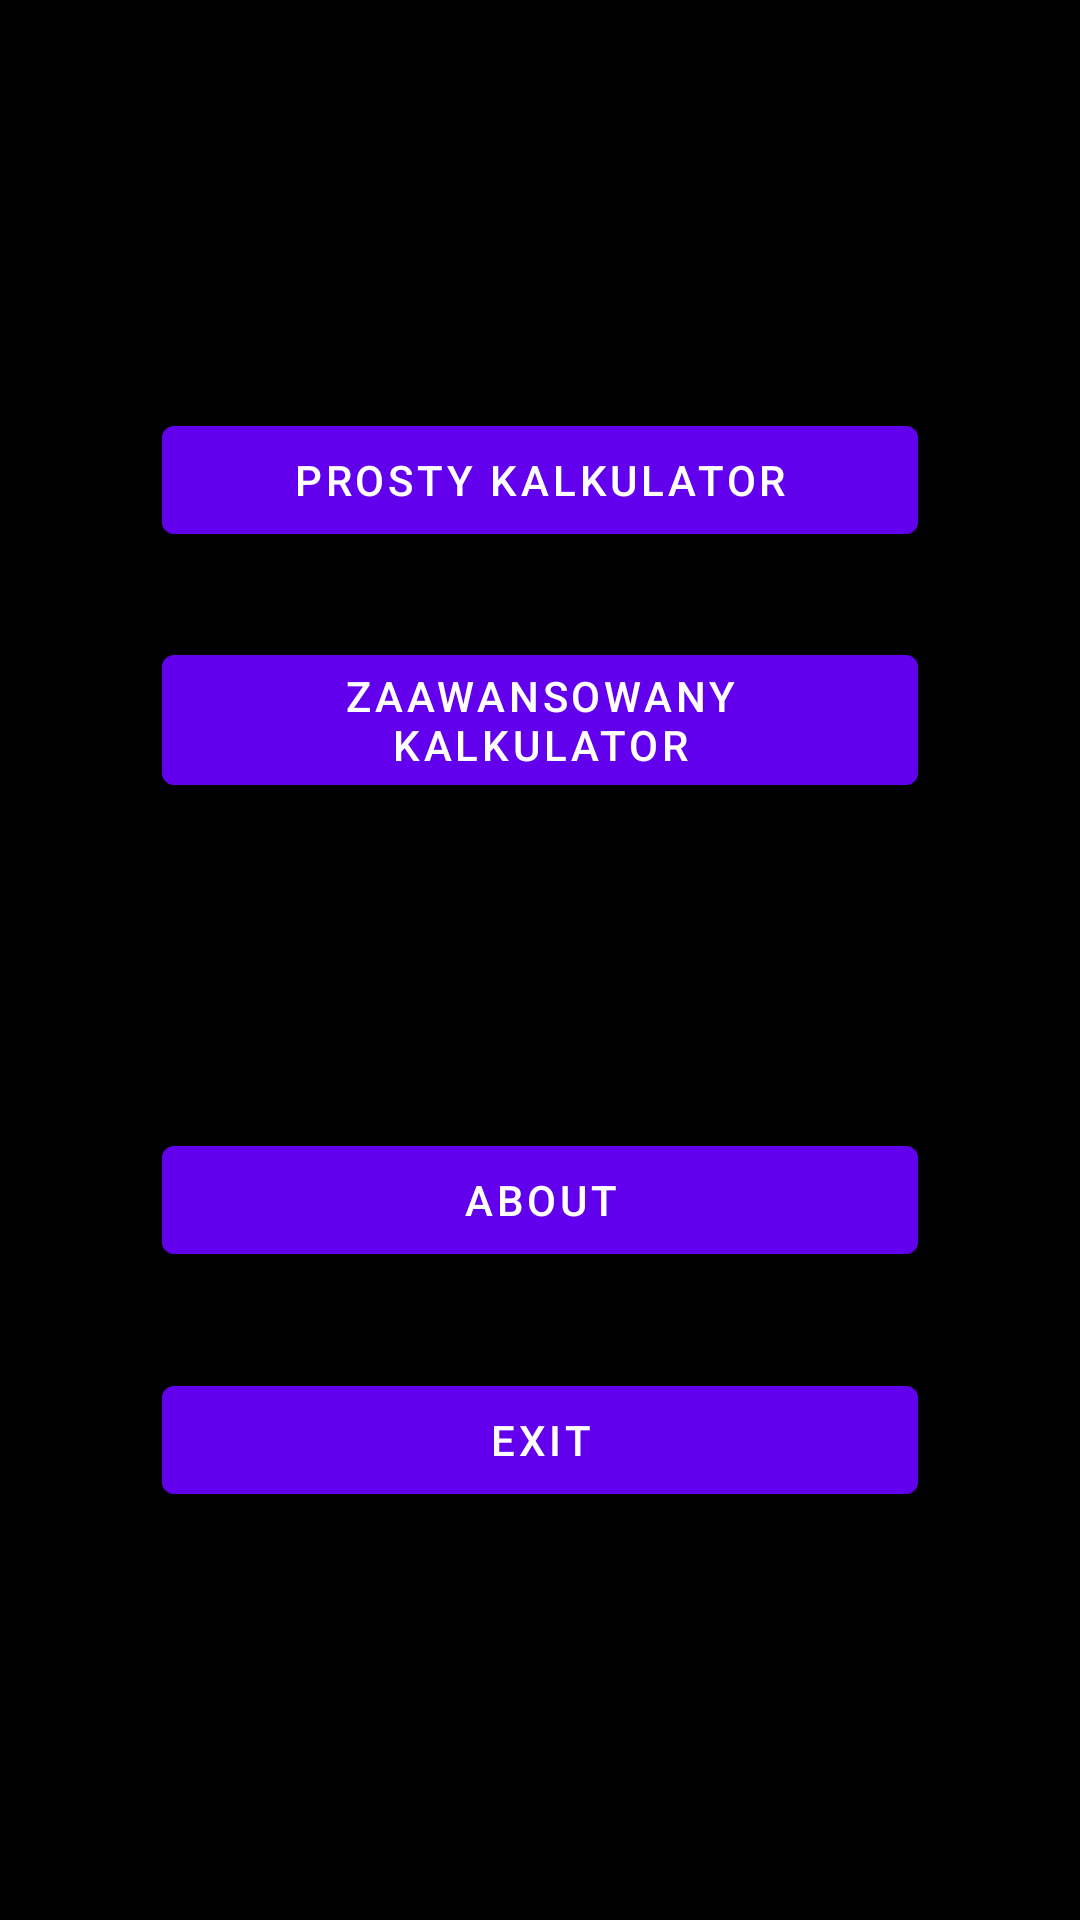

Android layout source for this screen:
<!-- AndroidManifest.xml: application theme Theme.MobilkiJava_proper -->
<!-- res/layout/fragment_blank.xml -->
<?xml version="1.0" encoding="utf-8"?>
<androidx.constraintlayout.widget.ConstraintLayout
    xmlns:android="http://schemas.android.com/apk/res/android"
    xmlns:app="http://schemas.android.com/apk/res-auto"
    xmlns:tools="http://schemas.android.com/tools"
    android:layout_width="match_parent"
    android:layout_height="match_parent"
    android:background="@color/black"
    tools:context=".BlankFragment">

    

    <androidx.constraintlayout.widget.Guideline
        android:id="@+id/guideline1"
        android:layout_width="wrap_content"
        android:layout_height="wrap_content"
        android:orientation="vertical"
        app:layout_constraintGuide_percent="0.15" />

    <androidx.constraintlayout.widget.Guideline
        android:id="@+id/guideline2"
        android:layout_width="106dp"
        android:layout_height="60dp"
        android:orientation="vertical"
        app:layout_constraintGuide_percent="0.5" />

    <androidx.constraintlayout.widget.Guideline
        android:id="@+id/guideline3"
        android:layout_width="wrap_content"
        android:layout_height="wrap_content"
        android:orientation="vertical"
        app:layout_constraintGuide_percent="0.85" />

    <androidx.constraintlayout.widget.Guideline
        android:id="@+id/guideline4"
        android:layout_width="wrap_content"
        android:layout_height="wrap_content"
        android:orientation="horizontal"
        app:layout_constraintGuide_percent="0.25" />

    <androidx.constraintlayout.widget.Guideline
        android:id="@+id/guideline5"
        android:layout_width="106dp"
        android:layout_height="60dp"
        android:orientation="horizontal"
        app:layout_constraintGuide_percent="0.50" />

    <androidx.constraintlayout.widget.Guideline
        android:id="@+id/guideline6"
        android:layout_width="wrap_content"
        android:layout_height="wrap_content"
        android:orientation="horizontal"
        app:layout_constraintGuide_percent="0.75" />

    <Button
        android:id="@+id/button1"
        android:layout_width="0dp"
        android:layout_height="wrap_content"
        android:text="Prosty Kalkulator"
        app:layout_constraintBottom_toTopOf="@+id/guideline5"
        app:layout_constraintEnd_toStartOf="@+id/guideline3"
        app:layout_constraintStart_toStartOf="@+id/guideline1"
        app:layout_constraintTop_toTopOf="parent" />

    <Button
        android:id="@+id/button2"
        android:layout_width="0dp"
        android:layout_height="wrap_content"
        android:text="Zaawansowany kalkulator"
        app:layout_constraintBottom_toTopOf="@+id/guideline6"
        app:layout_constraintEnd_toStartOf="@+id/guideline3"
        app:layout_constraintHorizontal_bias="0.507"
        app:layout_constraintStart_toStartOf="@+id/guideline1"
        app:layout_constraintTop_toTopOf="parent" />

    <Button
        android:id="@+id/button3"
        android:layout_width="0dp"
        android:layout_height="wrap_content"
        android:text="About"
        app:layout_constraintBottom_toBottomOf="parent"
        app:layout_constraintEnd_toStartOf="@+id/guideline3"
        app:layout_constraintStart_toStartOf="@+id/guideline1"
        app:layout_constraintTop_toTopOf="@+id/guideline4" />

    <Button
        android:id="@+id/button_exit"
        android:layout_width="0dp"
        android:layout_height="wrap_content"
        android:text="exit"
        app:layout_constraintBottom_toBottomOf="parent"
        app:layout_constraintEnd_toStartOf="@+id/guideline3"
        app:layout_constraintStart_toStartOf="@+id/guideline1"
        app:layout_constraintTop_toTopOf="@+id/guideline5" />


</androidx.constraintlayout.widget.ConstraintLayout>
<!-- resources referenced by this layout -->
<resources>
  <style name="Theme.MobilkiJava_proper" parent="Theme.MaterialComponents.DayNight.DarkActionBar">
          
          <item name="colorPrimary">@color/purple_500</item>
          <item name="colorPrimaryVariant">@color/purple_700</item>
          <item name="colorOnPrimary">@color/white</item>
          
          <item name="colorSecondary">@color/teal_200</item>
          <item name="colorSecondaryVariant">@color/teal_700</item>
          <item name="colorOnSecondary">@color/black</item>
          
          <item name="android:statusBarColor" tools:targetApi="l">?attr/colorPrimaryVariant</item>
          
      </style>
  <!-- not gathered from this repository: default colours our renderer supplied (Android Studio template values) -->
  <color name="purple_500">#FF6200EE</color>
  <color name="purple_700">#FF3700B3</color>
  <color name="teal_200">#FF03DAC5</color>
  <color name="teal_700">#FF018786</color>
  <color name="black">#FF000000</color>
  <color name="white">#FFFFFFFF</color>
</resources>
